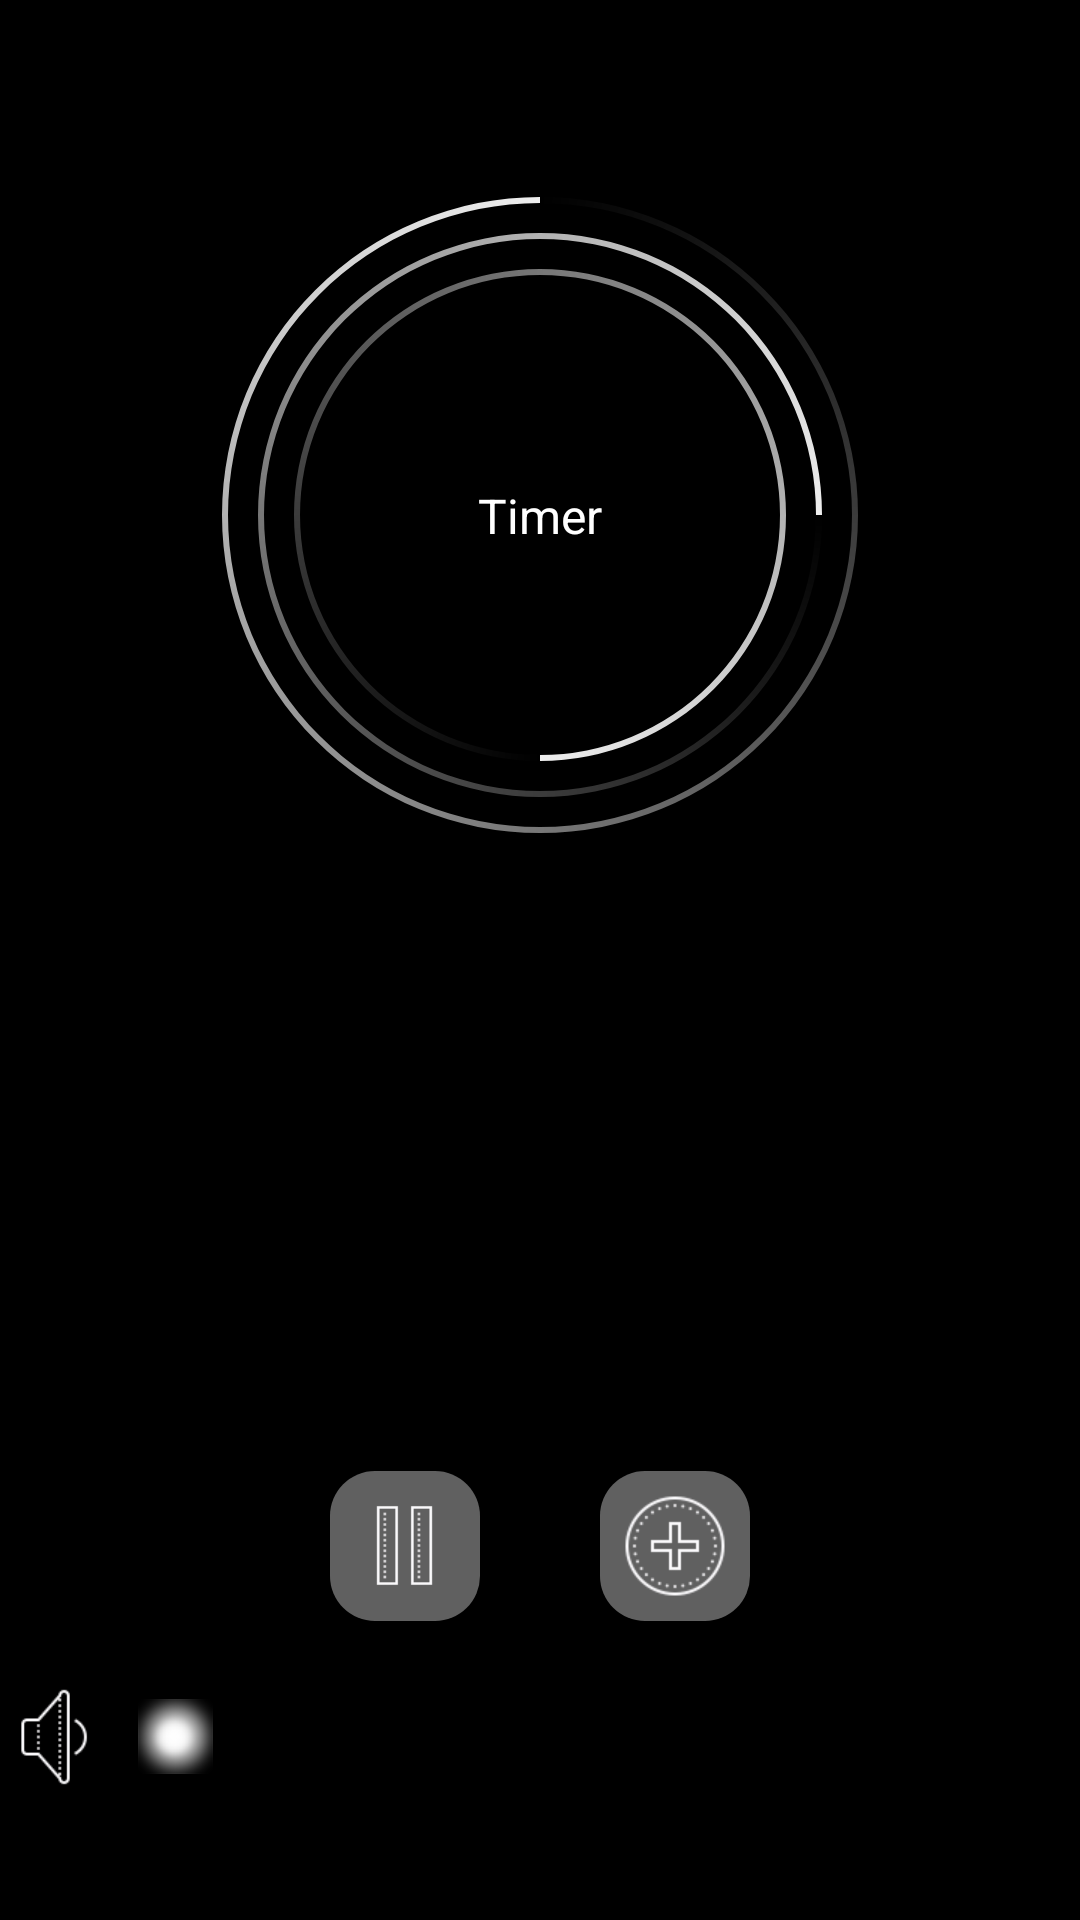

Produce the Android XML layout that renders to this screen, including the resource entries it uses.
<!-- AndroidManifest.xml: application theme AppTheme.ActionBar.Transparent -->
<!-- res/layout/activity_card.xml -->
<?xml version="1.0" encoding="utf-8"?>
<androidx.constraintlayout.widget.ConstraintLayout xmlns:android="http://schemas.android.com/apk/res/android"
    xmlns:app="http://schemas.android.com/apk/res-auto"
    xmlns:tools="http://schemas.android.com/tools"
    android:id="@+id/card_activity_container"
    android:layout_width="match_parent"
    android:layout_height="match_parent"
    style="@style/transparent"
    android:background="@android:color/black"
    tools:context=".CardActivity">

    <ImageView
        android:id="@+id/card_activity_background"
        style="@style/BackGroundImageView"
        android:layout_width="match_parent"
        android:layout_height="match_parent"
        android:layout_alignParentTop="true"
        android:layout_centerHorizontal="true"
        android:adjustViewBounds="true"
        android:scaleType="centerCrop"
        app:layout_constraintBottom_toBottomOf="parent"
        app:layout_constraintEnd_toEndOf="parent"
        app:layout_constraintStart_toStartOf="parent"
        app:layout_constraintTop_toTopOf="parent"
        tools:ignore="ContentDescription" />

    <ImageView
        android:id="@+id/imageView2"
        android:layout_width="41dp"
        android:layout_height="38dp"
        android:layout_weight="1"
        android:src="@drawable/volume_icon"
        app:layout_constraintBottom_toBottomOf="parent"
        app:layout_constraintEnd_toStartOf="@+id/volumeSeekBar"
        app:layout_constraintHorizontal_bias="1.0"
        app:layout_constraintStart_toStartOf="parent"
        app:layout_constraintTop_toTopOf="parent"
        app:layout_constraintVertical_bias="0.93" />


    <SeekBar
        android:id="@+id/volumeSeekBar"
        android:thumb="@drawable/thumb"
        android:layout_width="299dp"
        android:layout_height="37dp"
        android:layout_weight="5"
        app:layout_constraintBottom_toBottomOf="@+id/card_activity_background"
        app:layout_constraintEnd_toEndOf="parent"
        app:layout_constraintHorizontal_bias="0.696"
        app:layout_constraintStart_toStartOf="parent"
        app:layout_constraintTop_toTopOf="@+id/card_activity_background"
        app:layout_constraintVertical_bias="0.929" />

    <androidx.constraintlayout.widget.ConstraintLayout
        android:id="@+id/constraintLayout"
        android:layout_width="wrap_content"
        android:layout_height="wrap_content"
        android:foregroundGravity="center"
        app:layout_constraintBottom_toBottomOf="parent"
        app:layout_constraintEnd_toEndOf="parent"
        app:layout_constraintStart_toStartOf="parent"
        app:layout_constraintTop_toTopOf="parent"
        app:layout_constraintVertical_bias="0.110000014">

        <ProgressBar
            android:id="@+id/progressBar"
            style="?android:attr/progressBarStyle"
            android:scrollbarThumbHorizontal="@drawable/thumb"
            android:layout_width="260dp"
            android:layout_height="260dp"
            android:indeterminateDrawable="@drawable/timer_animation"
            app:layout_constraintBottom_toBottomOf="parent"
            app:layout_constraintEnd_toEndOf="parent"
            app:layout_constraintHorizontal_bias="0.0"
            app:layout_constraintStart_toStartOf="parent"
            app:layout_constraintTop_toTopOf="parent"
            app:layout_constraintVertical_bias="1.0" />

        <ProgressBar
            android:scrollbarThumbVertical="@drawable/thumb"
            android:id="@+id/progressBar3"
            style="?android:attr/progressBarStyle"
            android:layout_width="230dp"
            android:layout_height="230dp"
            android:layout_weight="1"
            android:indeterminateDrawable="@drawable/timer_animation_2"
            app:layout_constraintBottom_toBottomOf="parent"
            app:layout_constraintEnd_toEndOf="parent"
            app:layout_constraintStart_toStartOf="@+id/progressBar"
            app:layout_constraintTop_toTopOf="@+id/progressBar" />

        <ProgressBar
            android:scrollbarThumbVertical="@drawable/thumb"
            android:id="@+id/progressBar4"
            style="?android:attr/progressBarStyle"
            android:layout_width="200dp"
            android:layout_height="200dp"
            android:layout_weight="1"
            android:indeterminateDrawable="@drawable/timer_animation_3"
            app:layout_constraintBottom_toBottomOf="parent"
            app:layout_constraintEnd_toEndOf="parent"
            app:layout_constraintStart_toStartOf="@+id/progressBar"
            app:layout_constraintTop_toTopOf="@+id/progressBar" />

        <TextView
            android:textAlignment="center"
            android:id="@+id/timer_tv"
            android:layout_width="100dp"
            android:layout_height="wrap_content"
            android:text="Timer"
            android:textSize="16sp"
            app:layout_constraintBottom_toBottomOf="@+id/progressBar4"
            app:layout_constraintEnd_toEndOf="@+id/progressBar4"
            app:layout_constraintStart_toStartOf="@+id/progressBar4"
            app:layout_constraintTop_toTopOf="@+id/progressBar4" />


    </androidx.constraintlayout.widget.ConstraintLayout>

    <LinearLayout
        android:layout_width="330dp"
        android:layout_height="wrap_content"
        android:orientation="horizontal"
        android:gravity="center"
        app:layout_constraintBottom_toBottomOf="@+id/card_activity_background"
        app:layout_constraintEnd_toEndOf="parent"
        app:layout_constraintHorizontal_bias="0.504"
        app:layout_constraintStart_toStartOf="parent"
        app:layout_constraintTop_toBottomOf="@+id/constraintLayout"
        app:layout_constraintVertical_bias="0.679">

        <LinearLayout
            android:layout_margin="20dp"
            android:layout_width="50dp"
            android:layout_height="50dp"
            android:background="@drawable/button_background_trans"
            android:gravity="center">

            <ImageButton
                android:id="@+id/pauseButton"
                android:layout_width="35dp"
                android:layout_height="35dp"
                android:background="@android:color/transparent"
                android:cropToPadding="true"
                android:scaleType="fitCenter"
                android:src="@drawable/pause_icon" />
        </LinearLayout>

        <LinearLayout
            android:layout_margin="20dp"
            android:layout_width="50dp"
            android:layout_height="50dp"
            android:background="@drawable/button_background_trans"
            android:gravity="center">

            <ImageButton
                android:id="@+id/addSoundtrackButton"
                android:layout_width="40dp"
                android:layout_height="40dp"
                android:background="@android:color/transparent"
                android:cropToPadding="true"
                android:scaleType="fitCenter"
                android:src="@drawable/add_icon" />
        </LinearLayout>
    </LinearLayout>

    <FrameLayout
        android:id="@+id/timer_fragment_container"
        android:layout_width="350dp"
        android:layout_height="450dp"
        android:animateLayoutChanges="true"
        app:layout_constraintBottom_toBottomOf="@+id/card_activity_background"
        app:layout_constraintEnd_toEndOf="@+id/card_activity_background"
        app:layout_constraintStart_toStartOf="@+id/card_activity_background"
        app:layout_constraintTop_toTopOf="@+id/card_activity_background">

    </FrameLayout>

</androidx.constraintlayout.widget.ConstraintLayout>
<!-- resources referenced by this layout -->
<resources>
  <!-- drawable add_icon: webp bitmap (drawable-v24, 1278 bytes) -->
  <!-- drawable button_background_trans (drawable) -->
  <?xml version="1.0" encoding="utf-8"?>
  <selector xmlns:android="http://schemas.android.com/apk/res/android">
      <item android:state_pressed="false"
          android:state_enabled="true">
          <shape android:shape="rectangle">
              <solid android:color="#60FFFFFF" />
              <corners android:radius="15dp" />
          </shape>
      </item>
  </selector>
  <!-- drawable thumb: png bitmap (drawable, 691 bytes) -->
  <!-- drawable timer_animation (drawable) -->
  <?xml version="1.0" encoding="utf-8"?>
          <rotate  xmlns:android="http://schemas.android.com/apk/res/android"
              android:fromDegrees="-90"
              android:pivotX="50%"
              android:pivotY="50%"
              android:toDegrees="270">
              <shape
                  android:shape="ring"
                  android:innerRadiusRatio="2.5"
                  android:thickness="2dp"
                  android:useLevel="false">
                  <gradient android:useLevel="false"
                      android:type="sweep"
                      android:centerY="0.5"
                      android:startColor="#00FFFFFF"
                      android:endColor="#EEEEEE"/>
              </shape>
          </rotate>
  <!-- drawable timer_animation_2 (drawable) -->
  <?xml version="1.0" encoding="utf-8"?>
  <rotate  xmlns:android="http://schemas.android.com/apk/res/android"
      android:fromDegrees="0"
      android:pivotX="50%"
      android:pivotY="50%"
      android:toDegrees="360">
      <shape
          android:shape="ring"
          android:innerRadiusRatio="2.5"
          android:thickness="2dp"
          android:useLevel="false">
          <gradient android:useLevel="false"
              android:type="sweep"
              android:centerY="0.5"
              android:startColor="#00FFFFFF"
              android:endColor="#EEEEEE"/>
      </shape>
  </rotate>
  <!-- drawable timer_animation_3 (drawable) -->
  <?xml version="1.0" encoding="utf-8"?>
  <rotate  xmlns:android="http://schemas.android.com/apk/res/android"
      android:fromDegrees="-270"
      android:pivotX="50%"
      android:pivotY="50%"
      android:toDegrees="90">
      <shape
          android:shape="ring"
          android:innerRadiusRatio="2.5"
          android:thickness="2dp"
          android:useLevel="false">
          <gradient android:useLevel="false"
              android:type="sweep"
              android:centerY="0.5"
              android:startColor="#00FFFFFF"
              android:endColor="#EEEEEE"/>
      </shape>
  </rotate>
  <style name="BackGroundImageView">
          <item name="android:alpha">1</item>
          <item name="android:scaleType">fitXY</item>
      </style>
  <style name="transparent" parent="Theme.AppCompat.Light.NoActionBar">
          <item name="android:windowTranslucentStatus">false</item>
          <item name="android:windowDrawsSystemBarBackgrounds">false</item>
      </style>
  <style name="AppTheme.ActionBar.Transparent" parent="AppTheme">
          <item name="android:windowContentOverlay">@null</item>
          <item name="windowActionBarOverlay">true</item>
          <item name="android:layout_gravity">center</item>
          <item name="android:windowTranslucentStatus">true</item>
          <item name="android:windowTranslucentNavigation">true</item>
          <item name="titleTextColor">@android:color/white</item>
          <item name="colorPrimary">@android:color/transparent</item>
          <item name="android:textColor">@android:color/white</item>
      </style>
  <style name="AppTheme" parent="Theme.AppCompat.Light.DarkActionBar">
          
          <item name="colorPrimary">@color/colorPrimary</item>
          <item name="colorPrimaryDark">@color/colorPrimaryDark</item>
          <item name="colorAccent">@color/colorAccent</item>
      </style>
  <color name="colorPrimary">#6200EE</color>
  <color name="colorPrimaryDark">#3700B3</color>
  <color name="colorAccent">#03DAC5</color>
</resources>
